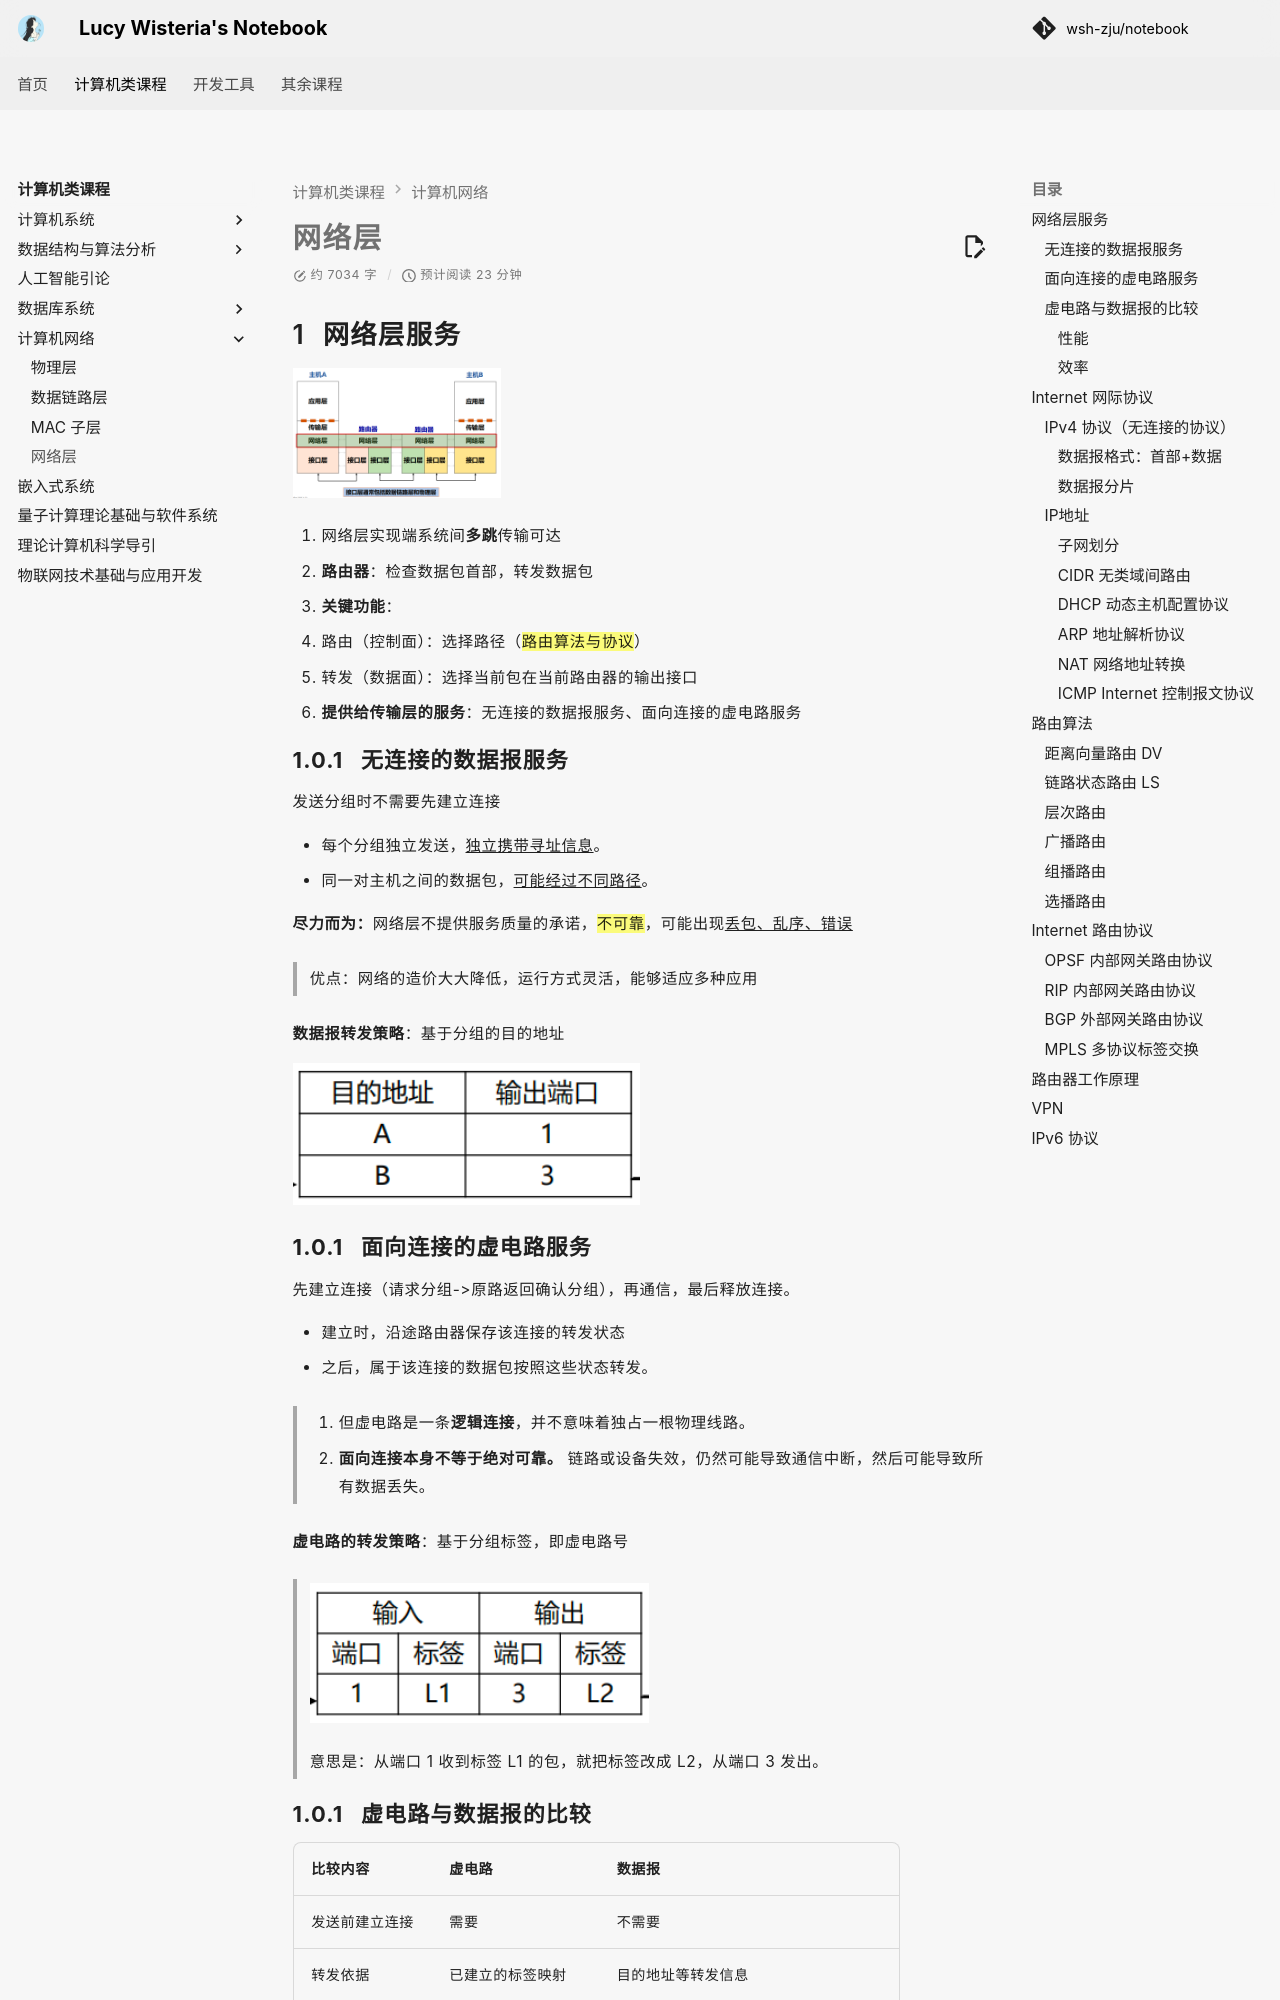

repository: wsh-zju/notebook · page: Computer_Science/Computer_Network/Network/index.html · generator: mkdocs

---
comment: true
---

# 网络层

## 网络层服务

![image-20261027103331370](photo/image-20261027103331370.png){ width="30%" }

1. 网络层实现端系统间**多跳**传输可达
2. **路由器**：检查数据包首部，转发数据包
3. **关键功能**：
   1. 路由（控制面）：选择路径（==路由算法与协议==）
   2. 转发（数据面）：选择当前包在当前路由器的输出接口
4. **提供给传输层的服务**：无连接的数据报服务、面向连接的虚电路服务

#### 无连接的数据报服务

发送分组时不需要先建立连接

- 每个分组独立发送，<u>独立携带寻址信息</u>。
- 同一对主机之间的数据包，<u>可能经过不同路径</u>。

**尽力而为：**网络层不提供服务质量的承诺，==不可靠==，可能出现<u>丢包、乱序、错误</u>

> 优点：网络的造价大大降低，运行方式灵活，能够适应多种应用

**数据报转发策略**：基于分组的目的地址

![image-20261027140148216](photo/image-20261027140148216.png){ width="50%" }

#### 面向连接的虚电路服务

先建立连接（请求分组->原路返回确认分组），再通信，最后释放连接。

- 建立时，沿途路由器保存该连接的转发状态
- 之后，属于该连接的数据包按照这些状态转发。

> 1. 但虚电路是一条**逻辑连接**，并不意味着独占一根物理线路。
> 2. **面向连接本身不等于绝对可靠。** 链路或设备失效，仍然可能导致通信中断，然后可能导致所有数据丢失。

**虚电路的转发策略**：基于分组标签，即虚电路号

> ![image-20261027134927777](photo/image-20261027134927777.png){ width="50%" }
>
> 意思是：从端口 1 收到标签 L1 的包，就把标签改成 L2，从端口 3 发出。

#### 虚电路与数据报的比较

| 比较内容       | 虚电路                 | 数据报                               |
| -------------- | ---------------------- | ------------------------------------ |
| 发送前建立连接 | 需要                   | 不需要                               |
| 转发依据       | 已建立的标签映射       | 目的地址等转发信息                   |
| 网络中的状态   | 保存各虚电路状态       | 基本模型不保存逐连接的虚电路状态     |
| 路径           | 按建立的路径转发       | 分组独立转发，路径可能不同           |
| **顺序**       | **课件模型中保持顺序** | **可能乱序**                         |
| 故障影响       | 相关虚电路可能中断     | 在途包可能丢失，后续可随路由更新改道 |
